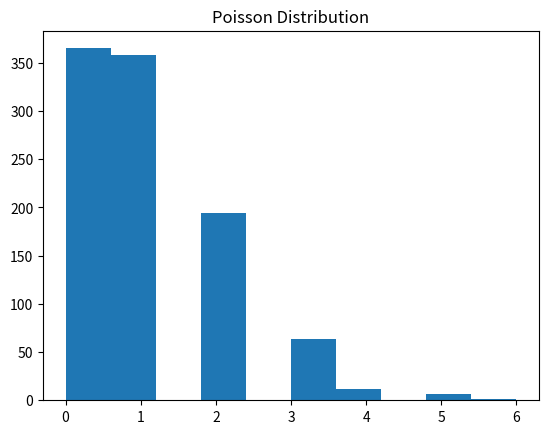

The matplotlib source for this figure:
import numpy as np
import matplotlib.pyplot as plt

poisson_random_dev = np.random.poisson(1, 1000)
plt.figure()
plt.title('Poisson Distribution')
plt.hist(poisson_random_dev)
plt.savefig('Poisson_Distribution')